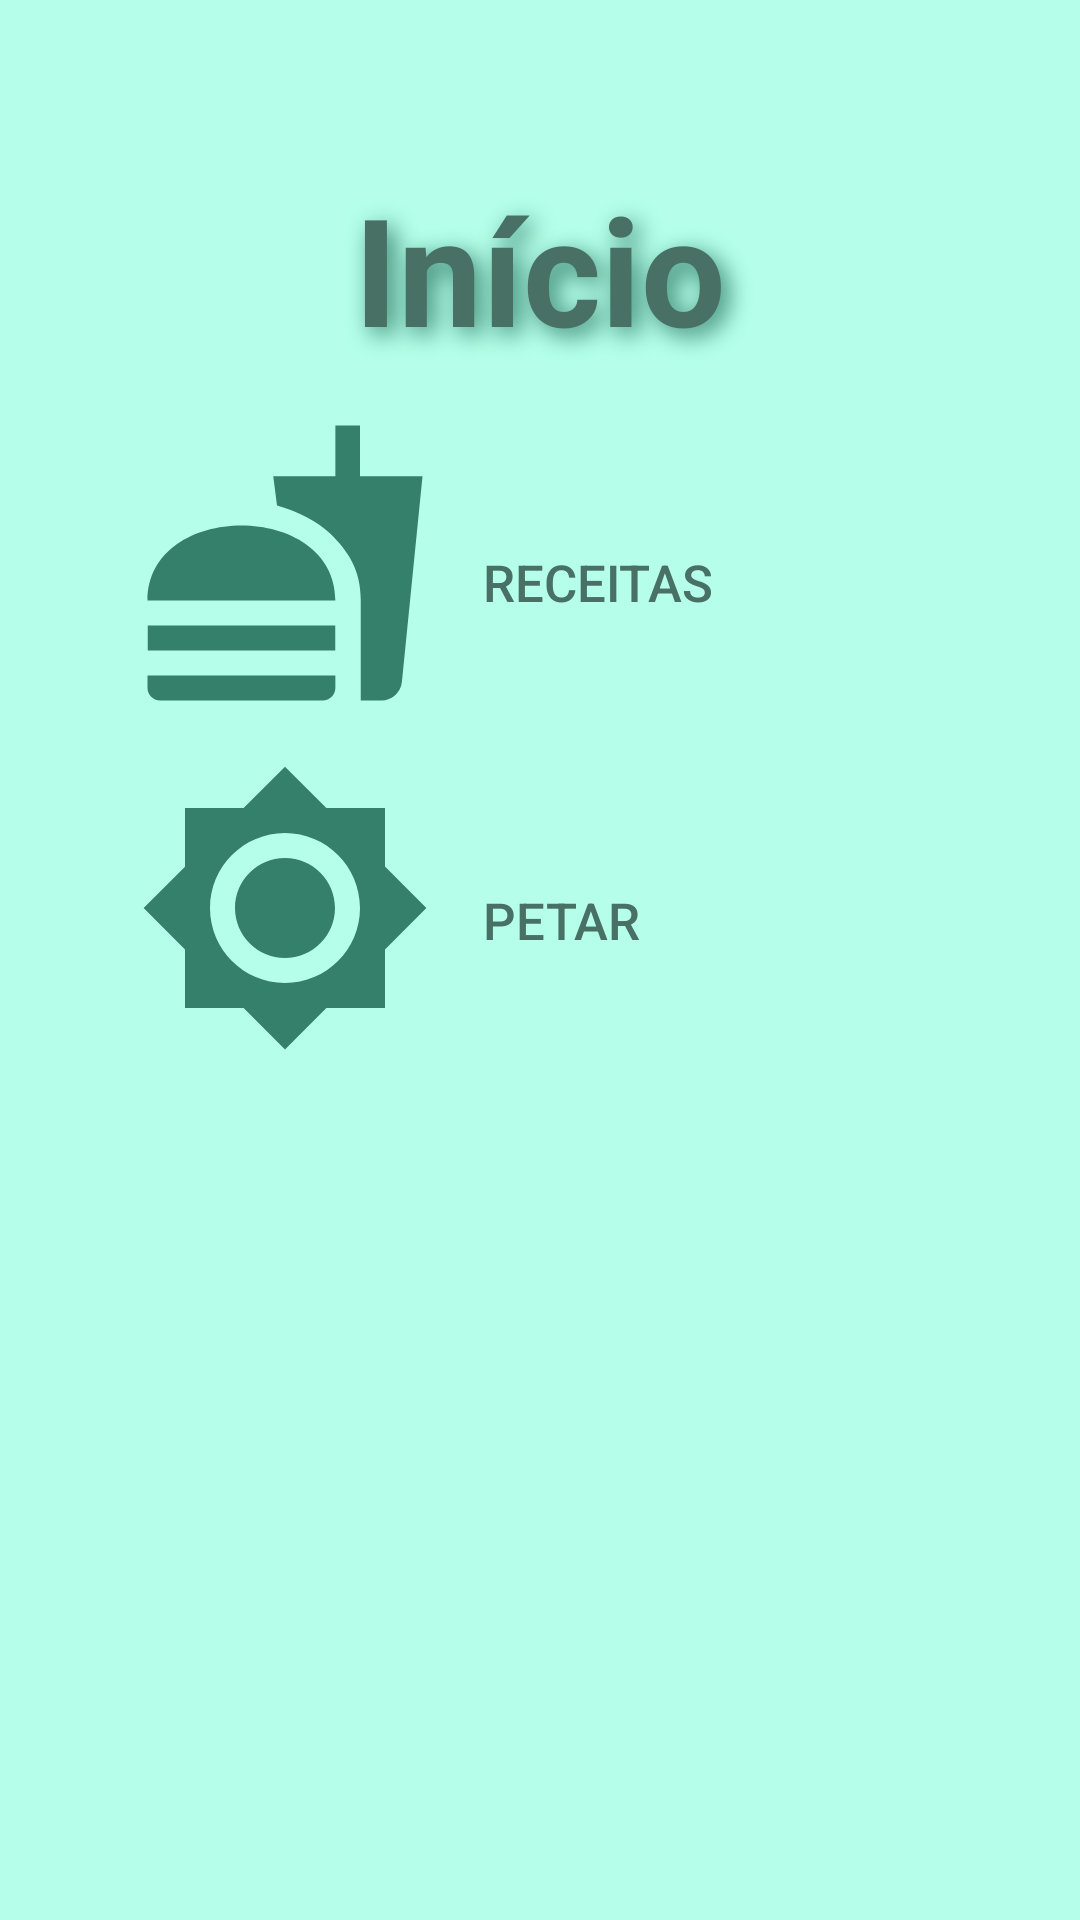

The Android layout XML behind this screen, and the referenced resources:
<!-- AndroidManifest.xml: application theme Theme.AppTurma -->
<!-- res/layout/fragment_principal.xml -->
<?xml version="1.0" encoding="utf-8"?>
<androidx.constraintlayout.widget.ConstraintLayout xmlns:android="http://schemas.android.com/apk/res/android"
    xmlns:app="http://schemas.android.com/apk/res-auto"
    xmlns:tools="http://schemas.android.com/tools"
    android:id="@+id/principal"
    android:layout_width="match_parent"
    android:layout_height="match_parent"
    android:orientation="vertical"
    android:background="@color/pale_blue"
    android:paddingLeft="@dimen/activity_horizontal_margin"
    android:paddingRight="@dimen/activity_horizontal_margin"
    android:paddingTop="@dimen/activity_vertical_margin"
    android:paddingBottom="@dimen/activity_vertical_margin"
    tools:context=".ui.principal.PrincipalFragment">

    <LinearLayout
        android:layout_width="match_parent"
        android:layout_height="wrap_content"
        android:orientation="vertical"
        android:weightSum="0"
        tools:ignore="MissingConstraints">

        <RelativeLayout
            android:layout_width="wrap_content"
            android:layout_height="wrap_content">
            <TextView
                android:id="@+id/textViewPrincipal"
                android:layout_width="match_parent"
                android:layout_height="wrap_content"
                android:layout_alignParentLeft="true"
                android:layout_alignParentTop="true"
                android:layout_marginTop="40dp"
                android:gravity="center_horizontal"
                android:text="Início"
                android:textSize="50sp"
                android:shadowColor="@color/myrtle_green"
                android:shadowDx="7"
                android:shadowDy="7"
                android:shadowRadius="20"
                android:textStyle="bold"
                android:textColor="@color/hookers_green"/>
            <Button
                android:id="@+id/btnReceitas"
                android:layout_width="100dp"
                android:layout_height="100dp"
                android:background="@drawable/ic_menu_receitas"
                android:layout_below="@+id/textViewPrincipal"
                android:layout_marginLeft="30dp"
                android:layout_marginTop="15dp" />
            <TextView
                android:id="@+id/textViewPrReceitas"
                android:layout_width="wrap_content"
                android:layout_height="wrap_content"
                android:layout_toEndOf="@id/btnReceitas"
                android:layout_toRightOf="@id/btnReceitas"
                android:layout_below="@id/textViewPrincipal"
                android:layout_marginTop="60dp"
                android:layout_marginLeft="@dimen/activity_vertical_margin"
                android:text="Receitas"
                android:textColor="@color/hookers_green"
                android:textSize="17dp"
                android:textAppearance="@style/TextAppearance.AppCompat.Button"/>
            <Button
                android:id="@+id/btnPetar"
                android:layout_width="100dp"
                android:layout_height="100dp"
                android:background="@drawable/ic_menu_petar"
                android:layout_below="@+id/btnReceitas"
                android:layout_marginLeft="30dp"
                android:layout_marginTop="15dp"/>
            <TextView
                android:id="@+id/textViewPrPetar"
                android:layout_width="wrap_content"
                android:layout_height="wrap_content"
                android:layout_toEndOf="@id/btnPetar"
                android:layout_toRightOf="@id/btnPetar"
                android:layout_below="@id/textViewPrReceitas"
                android:layout_marginTop="90dp"
                android:layout_marginLeft="@dimen/activity_vertical_margin"
                android:textColor="@color/hookers_green"
                android:textSize="17dp"
                android:text="Petar"
                android:textAppearance="@style/TextAppearance.AppCompat.Button"/>
        </RelativeLayout>
    </LinearLayout>

</androidx.constraintlayout.widget.ConstraintLayout>
<!-- resources referenced by this layout -->
<resources>
  <color name="hookers_green">#487065</color>
  <color name="myrtle_green">#34806A</color>
  <color name="pale_blue">#B5FFEA</color>
  <dimen name="activity_horizontal_margin">15dp</dimen>
  <dimen name="activity_vertical_margin">16dp</dimen>
  <!-- drawable ic_menu_petar (drawable) -->
  <vector android:height="24dp" android:tint="@color/myrtle_green"
      android:viewportHeight="24" android:viewportWidth="24"
      android:width="24dp" xmlns:android="http://schemas.android.com/apk/res/android">
      <path android:fillColor="@android:color/white" android:pathData="M20,8.69L20,4h-4.69L12,0.69 8.69,4L4,4v4.69L0.69,12 4,15.31L4,20h4.69L12,23.31 15.31,20L20,20v-4.69L23.31,12 20,8.69zM12,18c-3.31,0 -6,-2.69 -6,-6s2.69,-6 6,-6 6,2.69 6,6 -2.69,6 -6,6zM12,8c-2.21,0 -4,1.79 -4,4s1.79,4 4,4 4,-1.79 4,-4 -1.79,-4 -4,-4z"/>
  </vector>
  <!-- drawable ic_menu_receitas (drawable) -->
  <vector android:height="24dp" android:tint="@color/myrtle_green"
      android:viewportHeight="24" android:viewportWidth="24"
      android:width="24dp" xmlns:android="http://schemas.android.com/apk/res/android">
      <path android:fillColor="@android:color/white" android:pathData="M18.06,22.99h1.66c0.84,0 1.53,-0.64 1.63,-1.46L23,5.05h-5L18,1h-1.97v4.05h-4.97l0.3,2.34c1.71,0.47 3.31,1.32 4.27,2.26 1.44,1.42 2.43,2.89 2.43,5.29v8.05zM1,21.99L1,21h15.03v0.99c0,0.55 -0.45,1 -1.01,1L2.01,22.99c-0.56,0 -1.01,-0.45 -1.01,-1zM16.03,14.99c0,-8 -15.03,-8 -15.03,0h15.03zM1.02,17h15v2h-15z"/>
  </vector>
  <style name="Theme.AppTurma" parent="Theme.MaterialComponents.DayNight.DarkActionBar">
          
          <item name="colorPrimary">@color/myrtle_green</item>
          <item name="colorPrimaryVariant">@color/myrtle_green</item>
          <item name="colorOnPrimary">@color/aquamarine</item>
          
          <item name="colorSecondary">@color/hookers_green</item>
          <item name="colorSecondaryVariant">@color/aquamarine</item>
          <item name="colorOnSecondary">@color/myrtle_green</item>
          
          <item name="android:statusBarColor" tools:targetApi="l">?attr/colorPrimaryVariant</item>
          
      </style>
  <color name="aquamarine">#69FFD4</color>
</resources>
